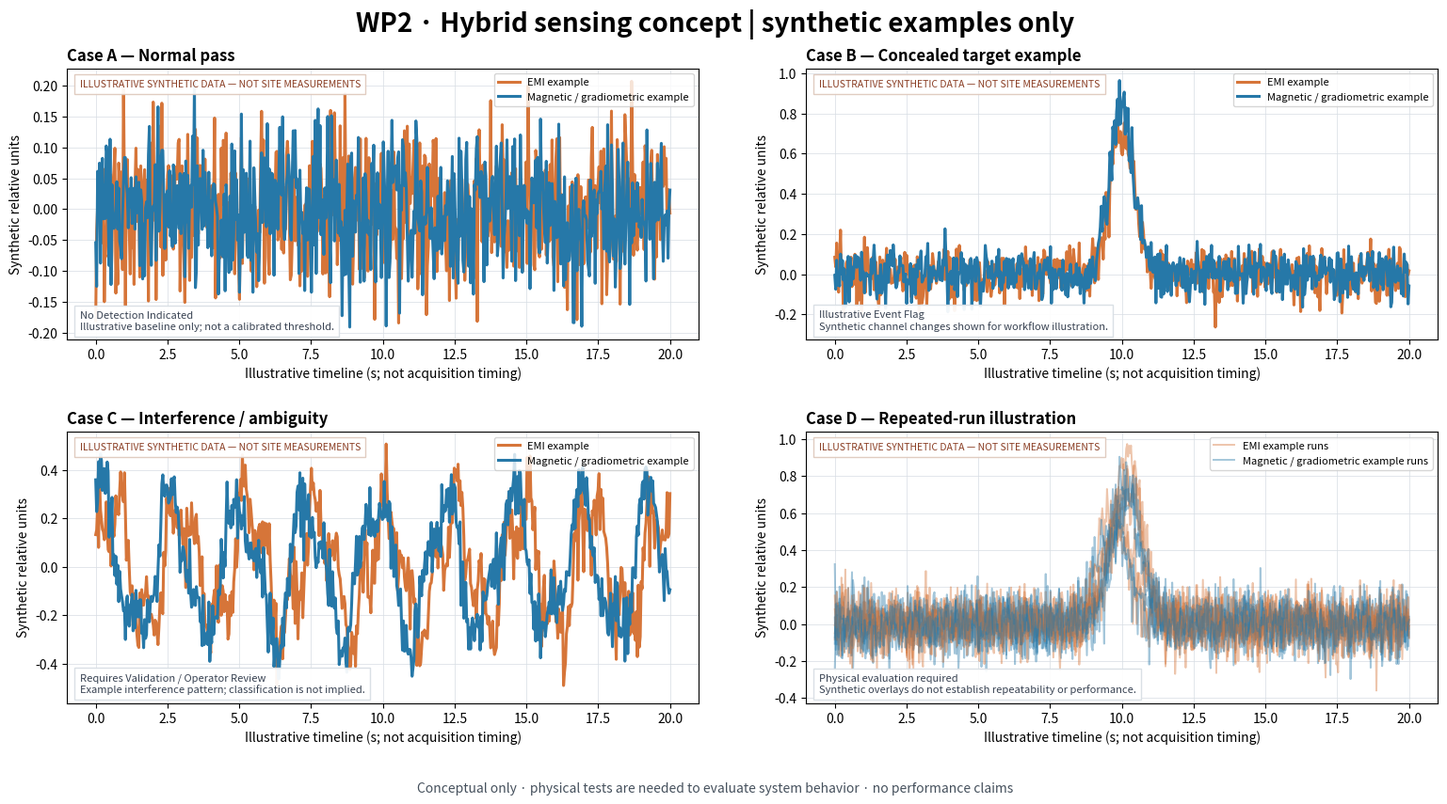
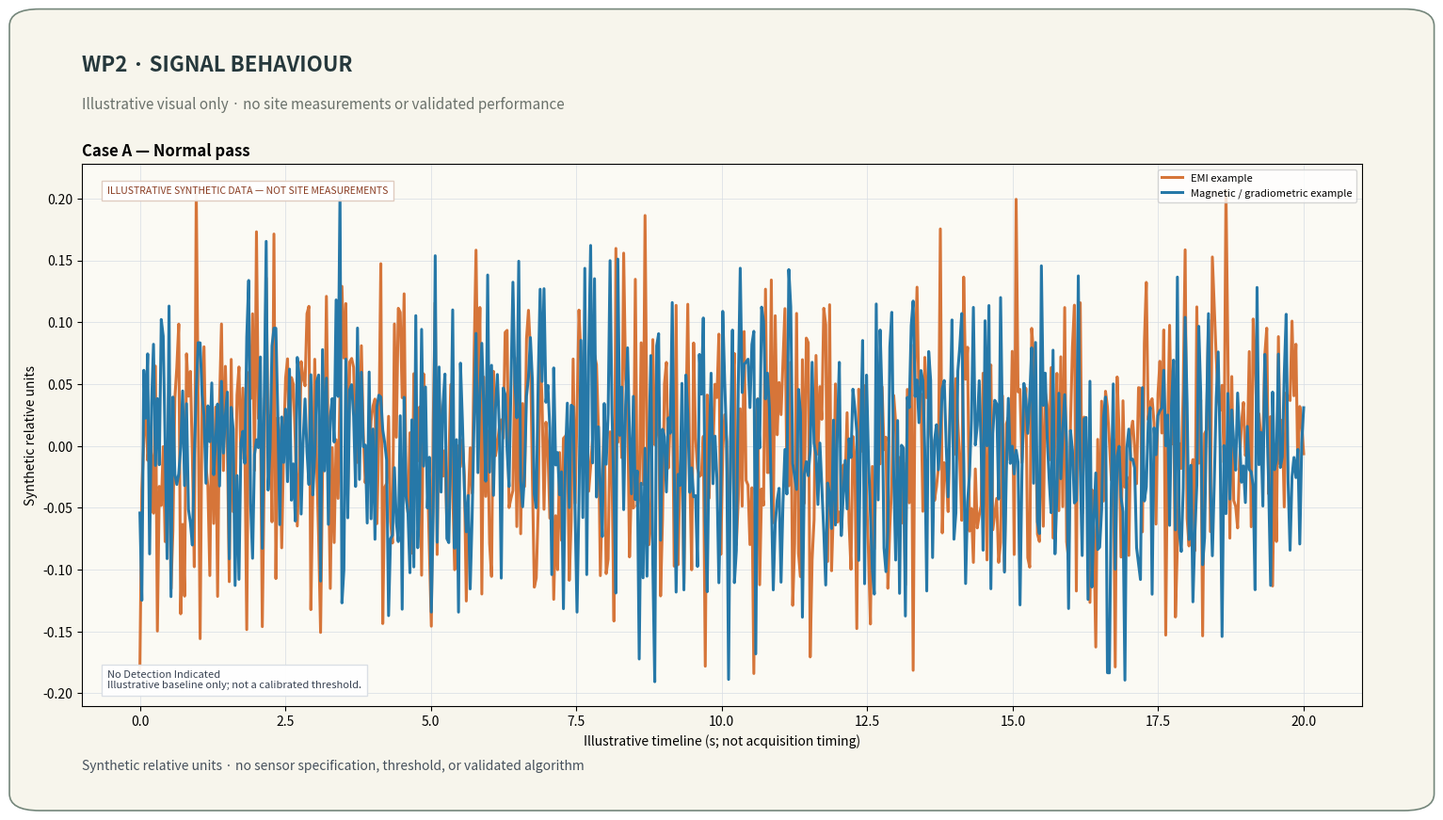
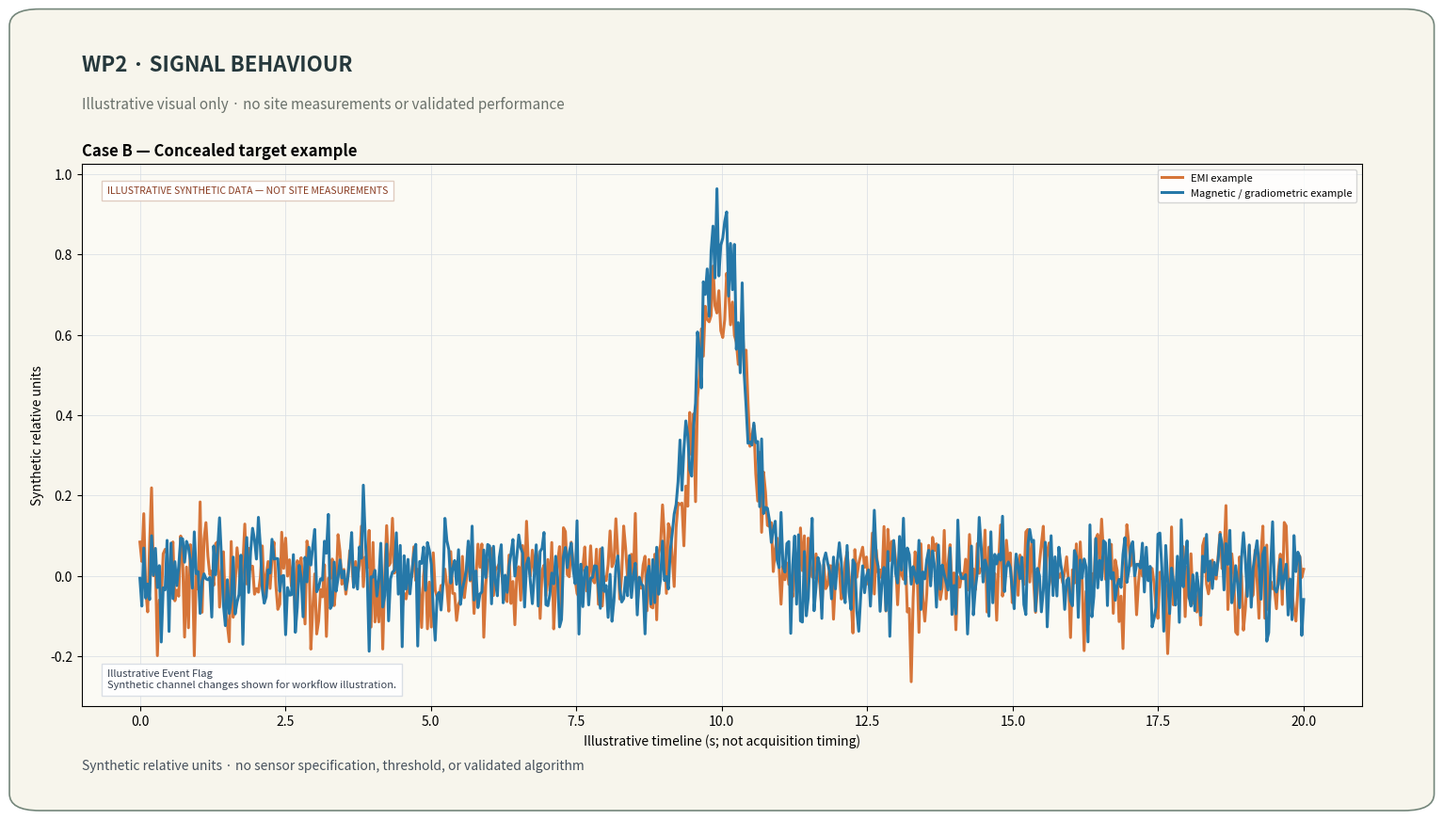
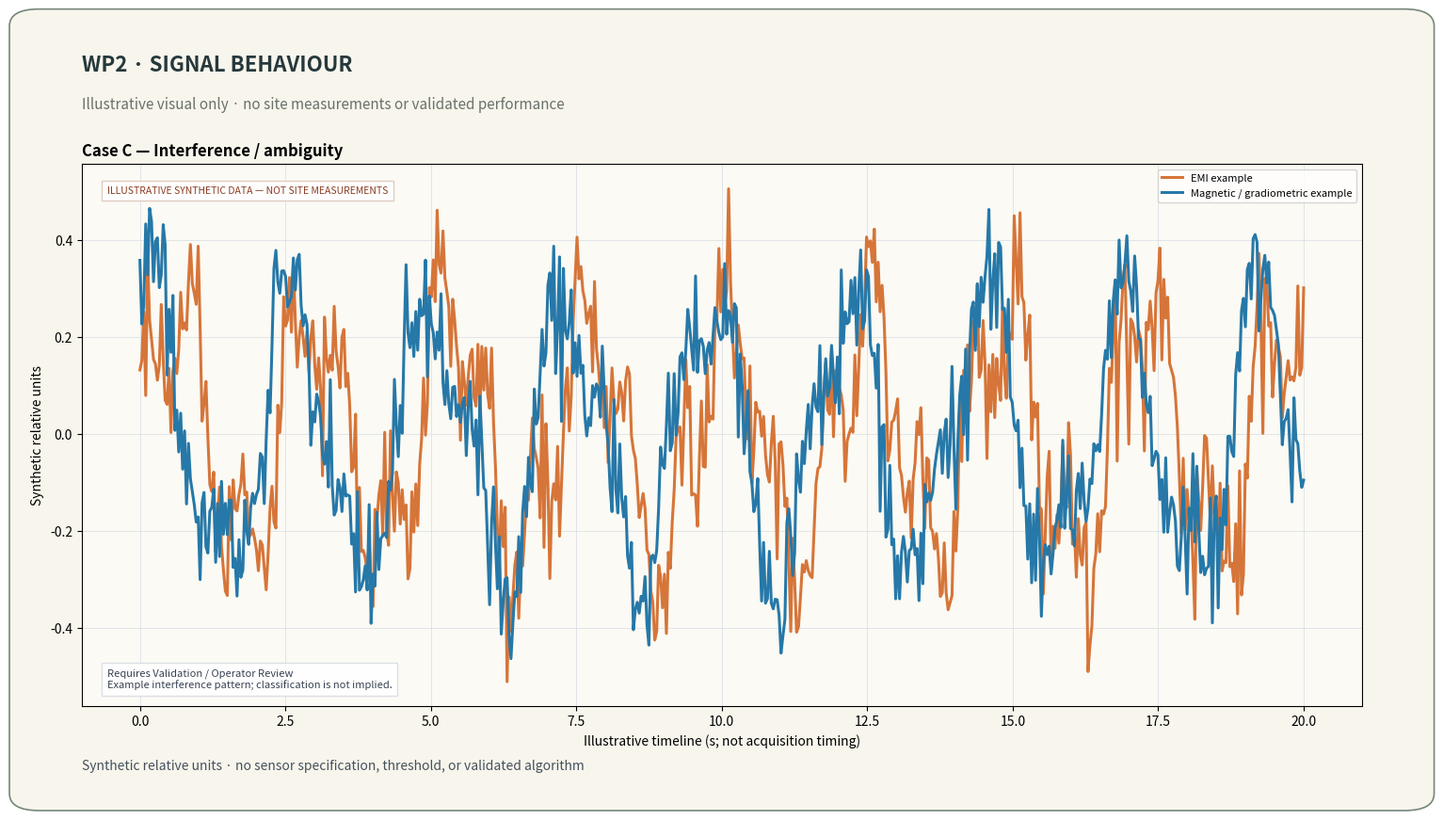
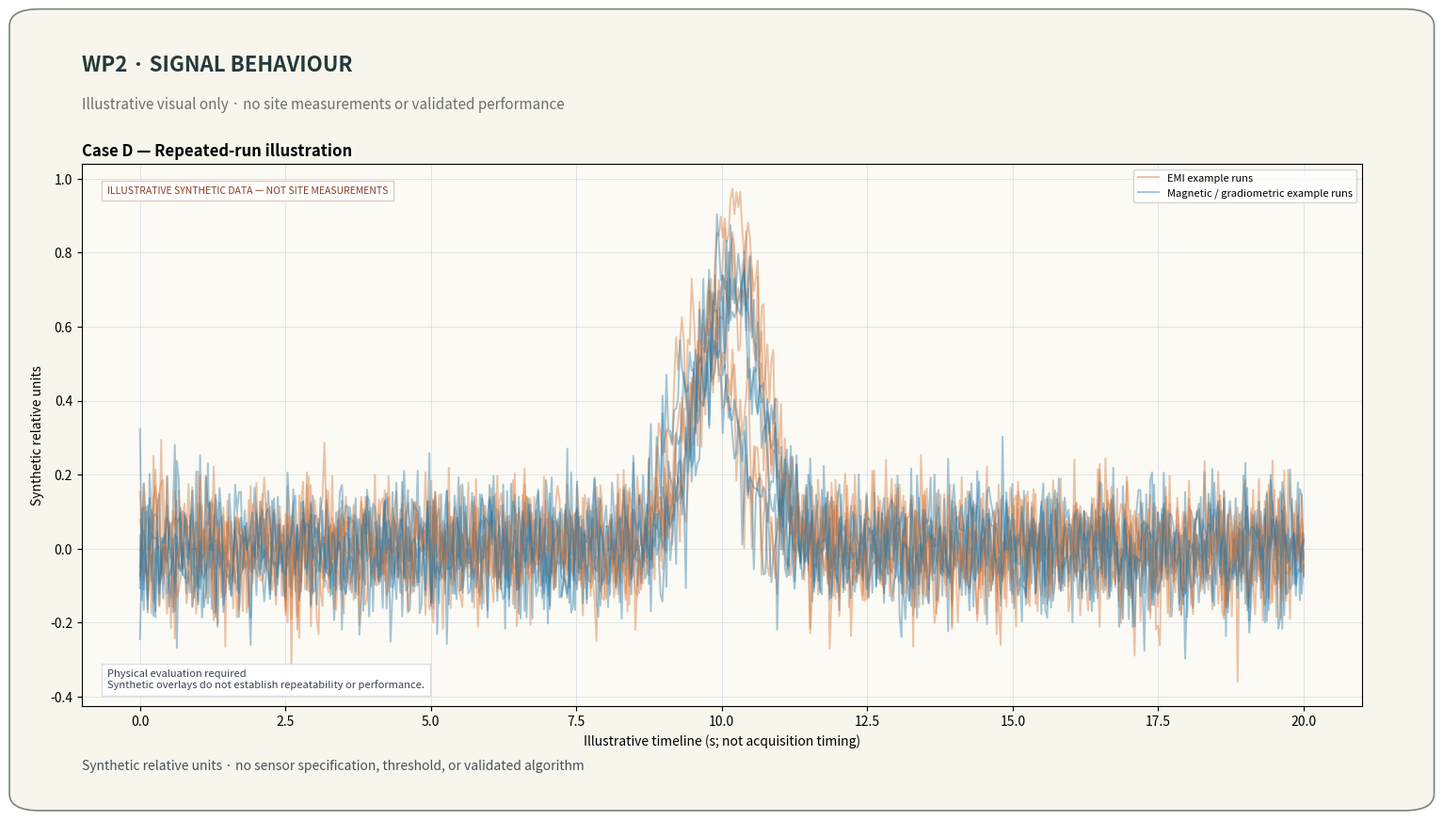
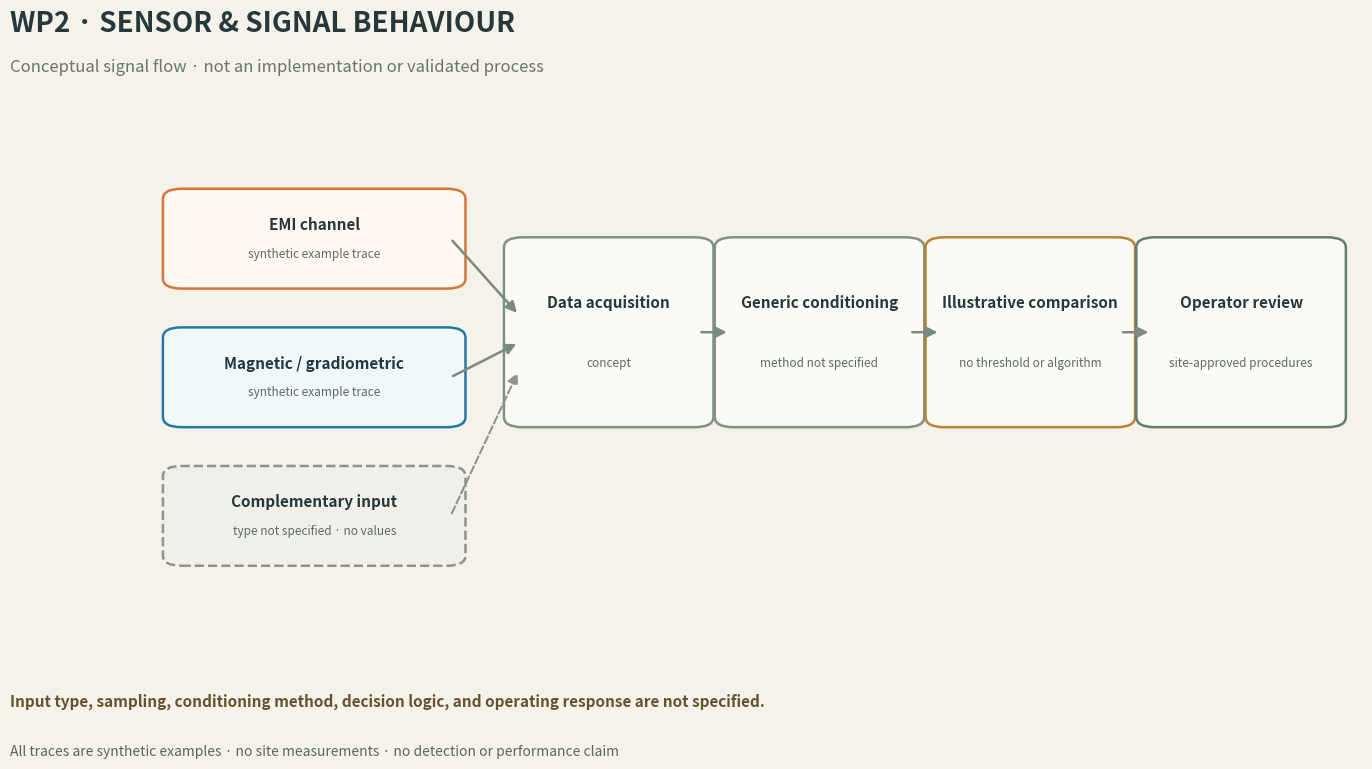

Here is the Python script that generated these plots, in order:
#!/usr/bin/env python3
"""Create conceptual, illustrative synthetic traces for Cases A–D.

These generated waveforms are examples for a technical presentation only.
They are not site measurements, a detector model, or evidence of performance.
"""

from __future__ import annotations

import argparse
import csv
import json
from pathlib import Path

import matplotlib

matplotlib.use("Agg")

import matplotlib.pyplot as plt
import numpy as np
from matplotlib.patches import FancyArrowPatch, FancyBboxPatch

SAMPLE_LABEL = "ILLUSTRATIVE SYNTHETIC DATA — NOT SITE MEASUREMENTS"
DEFAULT_OUTPUT_DIR = Path("generated-artifacts/wp2-signal-plots")
DEFAULT_SEED = 20261118

# These values are chosen only to make distinct explanatory shapes on a chart.
# They are not sensor specifications, calibration values, thresholds, or
# measured mine data.
ILLUSTRATIVE_TIME_START_SECONDS = 0.0
ILLUSTRATIVE_TIME_END_SECONDS = 20.0
ILLUSTRATIVE_SAMPLE_COUNT = 600
CASE_A_NOISE_STD = 0.07
CASE_B_CENTER_SECONDS = 10.0
CASE_B_SIGMA_SECONDS = 0.42
CASE_B_EMI_AMPLITUDE = 0.68
CASE_B_MAGNETIC_AMPLITUDE = 0.84
CASE_B_NOISE_STD = 0.07
CASE_C_EMI_AMPLITUDES = (0.24, 0.13)
CASE_C_EMI_RATES = (0.42, 1.2)
CASE_C_EMI_PHASES = (0.0, 0.8)
CASE_C_MAGNETIC_AMPLITUDES = (0.28, 0.09)
CASE_C_MAGNETIC_RATES = (0.42, 0.9)
CASE_C_MAGNETIC_PHASES = (0.9, 0.0)
CASE_C_NOISE_STD = 0.07
CASE_D_RUN_COUNT = 5
CASE_D_AMPLITUDE_RANGE = (0.45, 0.95)
CASE_D_SHIFT_STD_SECONDS = 0.22
CASE_D_SIGMA_SECONDS = 0.52
CASE_D_MAGNETIC_SCALE = 0.86
CASE_D_NOISE_STD = 0.09

ILLUSTRATIVE_PARAMETERS = {
    "units": "arbitrary synthetic relative units; not calibrated",
    "noise_distribution": "normal draws scaled by the listed illustrative standard deviations",
    "timeline": {
        "start_seconds": ILLUSTRATIVE_TIME_START_SECONDS,
        "end_seconds": ILLUSTRATIVE_TIME_END_SECONDS,
        "points": ILLUSTRATIVE_SAMPLE_COUNT,
        "note": "Illustrative display axis only; not a sensor sampling specification.",
    },
    "case_a": {"noise_std_relative_units": CASE_A_NOISE_STD},
    "case_b": {
        "center_seconds": CASE_B_CENTER_SECONDS,
        "shape_sigma_seconds": CASE_B_SIGMA_SECONDS,
        "emi_amplitude_relative_units": CASE_B_EMI_AMPLITUDE,
        "magnetic_amplitude_relative_units": CASE_B_MAGNETIC_AMPLITUDE,
        "noise_std_relative_units": CASE_B_NOISE_STD,
        "note": "Generic channel changes; not a physical target-response model.",
    },
    "case_c": {
        "emi_amplitudes_relative_units": CASE_C_EMI_AMPLITUDES,
        "emi_rates_per_illustrative_time_unit": CASE_C_EMI_RATES,
        "emi_phase_offsets_radians": CASE_C_EMI_PHASES,
        "magnetic_amplitudes_relative_units": CASE_C_MAGNETIC_AMPLITUDES,
        "magnetic_rates_per_illustrative_time_unit": CASE_C_MAGNETIC_RATES,
        "magnetic_phase_offsets_radians": CASE_C_MAGNETIC_PHASES,
        "noise_std_relative_units": CASE_C_NOISE_STD,
        "note": "Visual interference-like texture; not a modeled truck, ore, or EMI effect.",
    },
    "case_d": {
        "run_count": CASE_D_RUN_COUNT,
        "amplitude_range_relative_units": CASE_D_AMPLITUDE_RANGE,
        "time_shift_std_seconds": CASE_D_SHIFT_STD_SECONDS,
        "shape_sigma_seconds": CASE_D_SIGMA_SECONDS,
        "magnetic_scale": CASE_D_MAGNETIC_SCALE,
        "noise_std_relative_units": CASE_D_NOISE_STD,
        "note": "Independent synthetic overlays; not repeatability evidence.",
    },
}


def build_scenarios(seed: int) -> tuple[np.ndarray, list[dict[str, object]]]:
    """Return presentation-only examples using a reproducible random seed."""
    rng = np.random.default_rng(seed)
    time = np.linspace(
        ILLUSTRATIVE_TIME_START_SECONDS,
        ILLUSTRATIVE_TIME_END_SECONDS,
        ILLUSTRATIVE_SAMPLE_COUNT,
    )
    noise = lambda scale: rng.normal(0, scale, time.size)

    case_a = {
        "case": "A",
        "title": "Normal pass",
        "state": "No Detection Indicated",
        "description": "Illustrative baseline only; not a calibrated threshold.",
        "runs": [
            {
                "run": 1,
                "emi": noise(CASE_A_NOISE_STD),
                "magnetic": noise(CASE_A_NOISE_STD),
            }
        ],
    }

    event_shape = np.exp(
        -0.5 * ((time - CASE_B_CENTER_SECONDS) / CASE_B_SIGMA_SECONDS) ** 2
    )
    case_b = {
        "case": "B",
        "title": "Concealed target example",
        "state": "Illustrative Event Flag",
        "description": "Synthetic channel changes shown for workflow illustration.",
        "runs": [
            {
                "run": 1,
                "emi": CASE_B_EMI_AMPLITUDE * event_shape + noise(CASE_B_NOISE_STD),
                "magnetic": CASE_B_MAGNETIC_AMPLITUDE * event_shape
                + noise(CASE_B_NOISE_STD),
            }
        ],
    }

    interference_emi = CASE_C_EMI_AMPLITUDES[0] * np.sin(
        2 * np.pi * CASE_C_EMI_RATES[0] * time + CASE_C_EMI_PHASES[0]
    ) + CASE_C_EMI_AMPLITUDES[1] * np.sin(
        2 * np.pi * CASE_C_EMI_RATES[1] * time + CASE_C_EMI_PHASES[1]
    )
    interference_magnetic = (
        CASE_C_MAGNETIC_AMPLITUDES[0]
        * np.sin(
            2 * np.pi * CASE_C_MAGNETIC_RATES[0] * time
            + CASE_C_MAGNETIC_PHASES[0]
        )
        + CASE_C_MAGNETIC_AMPLITUDES[1]
        * np.sin(
            2 * np.pi * CASE_C_MAGNETIC_RATES[1] * time
            + CASE_C_MAGNETIC_PHASES[1]
        )
    )
    case_c = {
        "case": "C",
        "title": "Interference / ambiguity",
        "state": "Requires Validation / Operator Review",
        "description": "Example interference pattern; classification is not implied.",
        "runs": [
            {
                "run": 1,
                "emi": interference_emi + noise(CASE_C_NOISE_STD),
                "magnetic": interference_magnetic + noise(CASE_C_NOISE_STD),
            }
        ],
    }

    case_d_runs = []
    for run_number in range(1, CASE_D_RUN_COUNT + 1):
        amplitude = rng.uniform(*CASE_D_AMPLITUDE_RANGE)
        shift = rng.normal(0, CASE_D_SHIFT_STD_SECONDS)
        run_shape = np.exp(
            -0.5
            * (
                (time - (CASE_B_CENTER_SECONDS + shift))
                / CASE_D_SIGMA_SECONDS
            )
            ** 2
        )
        case_d_runs.append(
            {
                "run": run_number,
                "emi": amplitude * run_shape + noise(CASE_D_NOISE_STD),
                "magnetic": CASE_D_MAGNETIC_SCALE
                * amplitude
                * run_shape
                + noise(CASE_D_NOISE_STD),
            }
        )

    case_d = {
        "case": "D",
        "title": "Repeated-run illustration",
        "state": "Physical evaluation required",
        "description": "Synthetic overlays do not establish repeatability or performance.",
        "runs": case_d_runs,
    }
    return time, [case_a, case_b, case_c, case_d]


def save_csv(
    output_path: Path, time: np.ndarray, scenarios: list[dict[str, object]]
) -> None:
    fieldnames = [
        "case",
        "case_title",
        "run",
        "illustrative_state",
        "illustrative_time_seconds",
        "emi_synthetic_relative_units",
        "magnetic_synthetic_relative_units",
        "label",
    ]
    with output_path.open("w", newline="", encoding="utf-8") as file:
        writer = csv.DictWriter(file, fieldnames=fieldnames)
        writer.writeheader()
        for scenario in scenarios:
            for run in scenario["runs"]:
                emi = run["emi"]
                magnetic = run["magnetic"]
                for index, seconds in enumerate(time):
                    writer.writerow(
                        {
                            "case": scenario["case"],
                            "case_title": scenario["title"],
                            "run": run["run"],
                            "illustrative_state": scenario["state"],
                            "illustrative_time_seconds": f"{seconds:.4f}",
                            "emi_synthetic_relative_units": f"{emi[index]:.6f}",
                            "magnetic_synthetic_relative_units": f"{magnetic[index]:.6f}",
                            "label": SAMPLE_LABEL,
                        }
                    )


def save_assumptions(output_path: Path, seed: int) -> None:
    """Save the exact synthetic recipe and its non-engineering limits."""
    manifest = {
        "label": SAMPLE_LABEL,
        "seed": seed,
        "parameters": ILLUSTRATIVE_PARAMETERS,
        "limits": [
            "No site measurements or physical sensor response are represented.",
            "No sensor sampling specification, threshold, or processing algorithm is represented.",
            "No detection range, sensitivity, false-alarm rate, or repeatability result is claimed.",
            "Case D is a synthetic overlay, not a repeatability test.",
            "The complementary input is unspecified and has no generated numeric channel.",
        ],
    }
    output_path.write_text(
        json.dumps(manifest, indent=2, ensure_ascii=False) + "\n",
        encoding="utf-8",
    )


CHANNEL_COLORS = {"emi": "#d67539", "magnetic": "#2678a8"}
CASE_OVERLAY_NAMES = {
    "A": "case-A-normal-pass-overlay.png",
    "B": "case-B-concealed-target-overlay.png",
    "C": "case-C-interference-ambiguity-overlay.png",
    "D": "case-D-repeated-run-overlay.png",
}


def plot_scenario(ax, time: np.ndarray, scenario: dict[str, object]) -> None:
    runs = scenario["runs"]
    is_repeated = scenario["case"] == "D"
    for run in runs:
        alpha = 0.42 if is_repeated else 1
        width = 1.4 if is_repeated else 2.2
        ax.plot(
            time,
            run["emi"],
            color=CHANNEL_COLORS["emi"],
            alpha=alpha,
            lw=width,
            label="EMI example runs" if is_repeated and run["run"] == 1 else (
                "EMI example" if not is_repeated else None
            ),
        )
        ax.plot(
            time,
            run["magnetic"],
            color=CHANNEL_COLORS["magnetic"],
            alpha=alpha,
            lw=width,
            label=(
                "Magnetic / gradiometric example runs"
                if is_repeated and run["run"] == 1
                else "Magnetic / gradiometric example" if not is_repeated else None
            ),
        )

    ax.set_title(
        f"Case {scenario['case']} — {scenario['title']}",
        loc="left",
        weight="bold",
        fontsize=12,
    )
    ax.set_xlabel("Illustrative timeline (s; not acquisition timing)")
    ax.set_ylabel("Synthetic relative units")
    ax.grid(True, color="#d8dee4", linewidth=0.7, alpha=0.75)
    ax.legend(loc="upper right", frameon=True, fontsize=8)
    ax.text(
        0.02,
        0.96,
        SAMPLE_LABEL,
        transform=ax.transAxes,
        va="top",
        fontsize=7.5,
        color="#8a3d23",
        bbox={"facecolor": "white", "edgecolor": "#dfc9bd", "alpha": 0.94},
    )
    ax.text(
        0.02,
        0.03,
        f"{scenario['state']}\n{scenario['description']}",
        transform=ax.transAxes,
        va="bottom",
        fontsize=8,
        color="#374151",
        bbox={"facecolor": "white", "edgecolor": "#d8dee4", "alpha": 0.94},
    )


def save_figure(
    output_path: Path, time: np.ndarray, scenarios: list[dict[str, object]]
) -> None:
    fig, axes = plt.subplots(2, 2, figsize=(16, 9))
    fig.subplots_adjust(
        left=0.07,
        right=0.98,
        bottom=0.13,
        top=0.88,
        wspace=0.17,
        hspace=0.34,
    )
    fig.suptitle(
        "WP2 · Hybrid sensing concept | synthetic examples only",
        fontsize=20,
        fontweight="bold",
        y=0.95,
    )
    for ax, scenario in zip(axes.flat, scenarios, strict=True):
        plot_scenario(ax, time, scenario)

    fig.text(
        0.5,
        0.025,
        "Conceptual only · physical tests are needed to evaluate system behavior · no performance claims",
        ha="center",
        fontsize=10,
        color="#46515d",
    )
    fig.savefig(output_path, dpi=120, facecolor="white")
    plt.close(fig)


def save_case_overlays(
    output_dir: Path, time: np.ndarray, scenarios: list[dict[str, object]]
) -> None:
    """Create transparent 16:9 chart overlays for video-editing use."""
    for scenario in scenarios:
        fig = plt.figure(figsize=(16, 9), facecolor="none")
        fig.patch.set_alpha(0)
        fig.patches.append(
            FancyBboxPatch(
                (0.035, 0.035),
                0.93,
                0.93,
                transform=fig.transFigure,
                boxstyle="round,pad=0.008,rounding_size=0.02",
                linewidth=1.2,
                edgecolor=(0.40, 0.48, 0.43, 0.9),
                facecolor=(0.97, 0.96, 0.92, 0.97),
                zorder=0,
            )
        )
        ax = fig.add_axes(
            [0.075, 0.15, 0.85, 0.64],
            facecolor=(0.99, 0.985, 0.96, 0.98),
            zorder=1,
        )
        plot_scenario(ax, time, scenario)
        fig.text(
            0.075,
            0.90,
            "WP2 · SIGNAL BEHAVIOUR",
            color="#26383c",
            fontsize=16,
            weight="bold",
        )
        fig.text(
            0.075,
            0.855,
            "Illustrative visual only · no site measurements or validated performance",
            color="#6a716b",
            fontsize=11,
        )
        fig.text(
            0.075,
            0.075,
            "Synthetic relative units · no sensor specification, threshold, or validated algorithm",
            color="#46515d",
            fontsize=10,
        )
        output_path = output_dir / CASE_OVERLAY_NAMES[str(scenario["case"])]
        fig.savefig(output_path, dpi=120, transparent=False)
        plt.close(fig)


def add_flow_box(
    ax,
    x: float,
    y: float,
    width: float,
    height: float,
    title: str,
    detail: str,
    edge: str,
    *,
    dashed: bool = False,
    face: str = "#fbfaf6",
) -> None:
    box = FancyBboxPatch(
        (x, y),
        width,
        height,
        boxstyle="round,pad=0.012,rounding_size=0.015",
        linewidth=1.8,
        edgecolor=edge,
        facecolor=face,
        linestyle="--" if dashed else "-",
    )
    ax.add_patch(box)
    ax.text(
        x + width / 2,
        y + height * 0.67,
        title,
        ha="center",
        va="center",
        fontsize=11,
        weight="bold",
        color="#26383c",
        wrap=True,
    )
    ax.text(
        x + width / 2,
        y + height * 0.32,
        detail,
        ha="center",
        va="center",
        fontsize=8.5,
        color="#5d6b65",
        wrap=True,
    )


def save_signal_flow(svg_path: Path, png_path: Path) -> None:
    """Draw the conceptual channel-to-review path without implying an algorithm."""
    fig, ax = plt.subplots(figsize=(16, 9))
    fig.patch.set_facecolor("#f5f2e9")
    ax.set_facecolor("#f5f2e9")
    ax.set_xlim(0, 1)
    ax.set_ylim(0, 1)
    ax.axis("off")

    fig.text(
        0.055,
        0.91,
        "WP2 · SENSOR & SIGNAL BEHAVIOUR",
        fontsize=20,
        weight="bold",
        color="#26383c",
    )
    fig.text(
        0.055,
        0.865,
        "Conceptual signal flow · not an implementation or validated process",
        fontsize=12,
        color="#68756d",
    )

    add_flow_box(
        ax,
        0.045,
        0.68,
        0.22,
        0.12,
        "EMI channel",
        "synthetic example trace",
        CHANNEL_COLORS["emi"],
        face="#fff8f1",
    )
    add_flow_box(
        ax,
        0.045,
        0.48,
        0.22,
        0.12,
        "Magnetic / gradiometric",
        "synthetic example trace",
        CHANNEL_COLORS["magnetic"],
        face="#f1f8fb",
    )
    add_flow_box(
        ax,
        0.045,
        0.28,
        0.22,
        0.12,
        "Complementary input",
        "type not specified · no values",
        "#8d948c",
        dashed=True,
        face="#f0efe9",
    )

    nodes = [
        (0.32, "Data acquisition", "concept"),
        (0.49, "Generic conditioning", "method not specified"),
        (0.66, "Illustrative comparison", "no threshold or algorithm"),
        (0.83, "Operator review", "site-approved procedures"),
    ]
    node_width = 0.145
    node_y = 0.48
    node_height = 0.25
    node_colors = ["#809185", "#809185", "#b98334", "#627e6e"]
    for (x, title, detail), color in zip(nodes, node_colors, strict=True):
        add_flow_box(
            ax,
            x,
            node_y,
            node_width,
            node_height,
            title,
            detail,
            color,
        )

    arrow_style = dict(arrowstyle="-|>", mutation_scale=16, linewidth=1.8, color="#7c8980")
    for start, end in [
        ((0.265, 0.74), (0.32, 0.63)),
        ((0.265, 0.54), (0.32, 0.59)),
        ((0.465, 0.605), (0.49, 0.605)),
        ((0.635, 0.605), (0.66, 0.605)),
        ((0.805, 0.605), (0.83, 0.605)),
    ]:
        ax.add_patch(FancyArrowPatch(start, end, **arrow_style))

    ax.add_patch(
        FancyArrowPatch(
            (0.265, 0.34),
            (0.32, 0.55),
            arrowstyle="-|>",
            mutation_scale=16,
            linewidth=1.5,
            linestyle="--",
            color="#8d948c",
        )
    )
    fig.text(
        0.055,
        0.16,
        "Input type, sampling, conditioning method, decision logic, and operating response are not specified.",
        fontsize=11,
        color="#65532f",
        weight="bold",
    )
    fig.text(
        0.055,
        0.105,
        "All traces are synthetic examples · no site measurements · no detection or performance claim",
        fontsize=10,
        color="#59675f",
    )
    fig.savefig(svg_path, facecolor=fig.get_facecolor())
    fig.savefig(png_path, dpi=120, facecolor=fig.get_facecolor())
    plt.close(fig)


def save_signal_flow_animation(output_path: Path) -> None:
    """Write a self-contained animated SVG of the conceptual WP2 signal path."""
    output_path.write_text(
        """<svg xmlns="http://www.w3.org/2000/svg" viewBox="0 0 1600 900" role="img" aria-labelledby="title description">
  <title id="title">WP2 conceptual signal behaviour animation</title>
  <desc id="description">Illustrative EMI and magnetic or gradiometric example channels, plus an unspecified complementary input, move through conceptual data acquisition, generic conditioning, illustrative comparison, and operator review. No sensor implementation or performance is represented.</desc>
  <defs>
    <marker id="arrow" markerWidth="10" markerHeight="10" refX="8" refY="5" orient="auto"><path d="M0 0L10 5 0 10z" fill="#829087"/></marker>
    <style>
      text { font-family: Arial, Helvetica, sans-serif; fill: #26383c; }
      .mono { font-family: "Courier New", monospace; letter-spacing: 1.2px; }
      .node { fill: #fbfaf6; stroke: #819084; stroke-width: 3; }
      .path { fill: none; stroke: #87938a; stroke-width: 3; marker-end: url(#arrow); }
      .moving { filter: drop-shadow(0 0 5px currentColor); }
      @media (prefers-reduced-motion: reduce) {
        .moving { display: none; }
      }
    </style>
  </defs>
  <rect width="1600" height="900" fill="#f5f2e9"/>
  <text x="58" y="62" font-size="22" font-weight="700" class="mono">WP2 · SENSOR &amp; SIGNAL BEHAVIOUR</text>
  <text x="58" y="96" font-size="17" fill="#68756d">Conceptual signal flow · not an implementation or validated process</text>
  <rect x="58" y="120" width="1484" height="54" rx="8" fill="#f8ecd5" stroke="#d5be91" stroke-width="2"/>
  <text x="80" y="154" font-size="16" font-weight="700" fill="#7d5c25">ILLUSTRATIVE SYNTHETIC DATA — NOT SITE MEASUREMENTS</text>
  <text x="1520" y="154" text-anchor="end" font-size="13" fill="#775f36">No performance claims</text>

  <rect x="58" y="245" width="270" height="288" rx="12" fill="#fbfaf6" stroke="#8d9a90" stroke-width="3"/>
  <text x="82" y="282" font-size="14" font-weight="700" class="mono">01 · HYBRID CHANNELS</text>
  <rect x="78" y="308" width="230" height="55" rx="7" fill="#fff8f1" stroke="#d67539" stroke-width="2"/>
  <text x="94" y="333" font-size="16" font-weight="700" fill="#a65225">EMI</text>
  <text x="94" y="352" font-size="12" fill="#715c4a">synthetic example trace</text>
  <rect x="78" y="377" width="230" height="65" rx="7" fill="#f1f8fb" stroke="#2678a8" stroke-width="2"/>
  <text x="94" y="402" font-size="14" font-weight="700" fill="#236c92">MAGNETIC / GRADIOMETRIC</text>
  <text x="94" y="424" font-size="12" fill="#587180">synthetic example trace</text>
  <rect x="78" y="456" width="230" height="55" rx="7" fill="#f0efe9" stroke="#8d948c" stroke-width="2" stroke-dasharray="7 5"/>
  <text x="94" y="480" font-size="14" font-weight="700" fill="#646d66">COMPLEMENTARY INPUT</text>
  <text x="94" y="499" font-size="11" fill="#6e746e">type unspecified · no values</text>

  <rect class="node" x="380" y="309" width="220" height="164" rx="12"/>
  <text x="490" y="356" text-anchor="middle" font-size="15" font-weight="700" class="mono">02</text>
  <text x="490" y="389" text-anchor="middle" font-size="20" font-weight="700">Data acquisition</text>
  <text x="490" y="423" text-anchor="middle" font-size="13" fill="#68756d">conceptual stage</text>
  <rect class="node" x="670" y="309" width="220" height="164" rx="12"/>
  <text x="780" y="356" text-anchor="middle" font-size="15" font-weight="700" class="mono">03</text>
  <text x="780" y="388" text-anchor="middle" font-size="18" font-weight="700">Generic signal</text>
  <text x="780" y="412" text-anchor="middle" font-size="18" font-weight="700">conditioning</text>
  <text x="780" y="444" text-anchor="middle" font-size="12" fill="#68756d">method unspecified</text>
  <rect class="node" x="960" y="309" width="245" height="164" rx="12" stroke="#b98334"/>
  <text x="1082" y="356" text-anchor="middle" font-size="15" font-weight="700" class="mono">04</text>
  <text x="1082" y="388" text-anchor="middle" font-size="18" font-weight="700">Illustrative comparison</text>
  <text x="1082" y="417" text-anchor="middle" font-size="14" fill="#775f36">example event flag</text>
  <text x="1082" y="445" text-anchor="middle" font-size="12" fill="#68756d">no threshold or algorithm</text>
  <rect class="node" x="1275" y="309" width="245" height="164" rx="12" stroke="#627e6e"/>
  <text x="1397" y="356" text-anchor="middle" font-size="15" font-weight="700" class="mono">05</text>
  <text x="1397" y="390" text-anchor="middle" font-size="19" font-weight="700">Operator review</text>
  <text x="1397" y="423" text-anchor="middle" font-size="13" fill="#68756d">site-approved procedures</text>

  <path id="link-emi" class="path" d="M308 335 C340 335 347 355 380 355"/>
  <path id="link-mag" class="path" d="M308 408 C340 408 347 387 380 387"/>
  <path id="link-complementary" class="path" d="M308 483 C340 483 347 421 380 421"/>
  <path id="link-acquisition-conditioning" class="path" d="M600 391H670"/>
  <path id="link-conditioning-comparison" class="path" d="M890 391H960"/>
  <path id="link-comparison-review" class="path" d="M1205 391H1275"/>
  <circle class="moving" r="7" fill="#d67539"><animateMotion dur="1.4s" repeatCount="indefinite"><mpath href="#link-emi"/></animateMotion></circle>
  <circle class="moving" r="7" fill="#2678a8"><animateMotion dur="1.6s" repeatCount="indefinite" begin=".35s"><mpath href="#link-mag"/></animateMotion></circle>
  <circle class="moving" r="6" fill="#8d948c"><animateMotion dur="1.8s" repeatCount="indefinite" begin=".7s"><mpath href="#link-complementary"/></animateMotion></circle>
  <circle class="moving" r="6" fill="#d67539"><animateMotion dur="1.1s" repeatCount="indefinite" begin=".4s"><mpath href="#link-acquisition-conditioning"/></animateMotion></circle>
  <circle class="moving" r="6" fill="#2678a8"><animateMotion dur="1.1s" repeatCount="indefinite" begin=".9s"><mpath href="#link-conditioning-comparison"/></animateMotion></circle>
  <circle class="moving" r="6" fill="#b98334"><animateMotion dur="1.1s" repeatCount="indefinite" begin="1.4s"><mpath href="#link-comparison-review"/></animateMotion></circle>

  <text x="58" y="587" font-size="14" font-weight="700" fill="#65532f">Input type, sample timing, conditioning method, decision logic, and operating response are not specified.</text>
  <text x="58" y="620" font-size="13" fill="#59675f">Animation shows information flow only; it does not simulate physical sensor behavior or control equipment.</text>

  <text x="58" y="679" font-size="13" font-weight="700" class="mono">FOUR PRESENTATION EXAMPLES</text>
  <g font-size="13">
    <rect x="58" y="699" width="350" height="111" rx="9" fill="#eef4ee" stroke="#9db5a5" stroke-width="2"/>
    <text x="78" y="729" font-weight="700" fill="#4e7564">A · NORMAL PASS</text>
    <text x="78" y="758">“No Detection Indicated”</text>
    <text x="78" y="785" font-size="11" fill="#65756a">Illustrative baseline only</text>
    <rect x="428" y="699" width="350" height="111" rx="9" fill="#f7f0e1" stroke="#d1b475" stroke-width="2"/>
    <text x="448" y="729" font-weight="700" fill="#9a6923">B · CONCEALED-TARGET EXAMPLE</text>
    <text x="448" y="758">“Illustrative Event Flag”</text>
    <text x="448" y="785" font-size="11" fill="#786744">No target outline or location modeled</text>
    <rect x="798" y="699" width="350" height="111" rx="9" fill="#f7eee9" stroke="#d2aa9b" stroke-width="2"/>
    <text x="818" y="729" font-weight="700" fill="#a65e47">C · INTERFERENCE / AMBIGUITY</text>
    <text x="818" y="758">“Requires Validation / Operator Review”</text>
    <text x="818" y="785" font-size="11" fill="#786c65">No guaranteed classification implied</text>
    <rect x="1168" y="699" width="374" height="111" rx="9" fill="#edf2f4" stroke="#a7bac4" stroke-width="2"/>
    <text x="1188" y="729" font-weight="700" fill="#526f85">D · FIVE REPEATED RUNS</text>
    <text x="1188" y="758">“Physical evaluation required”</text>
    <text x="1188" y="785" font-size="11" fill="#62717a">Not repeatability evidence</text>
  </g>
  <text x="58" y="849" font-size="12" fill="#68756d" class="mono">SYNTHETIC EXAMPLES ONLY · ARBITRARY RELATIVE UNITS · NOT SITE DATA OR VALIDATION EVIDENCE</text>
</svg>
""",
        encoding="utf-8",
    )


def main() -> None:
    parser = argparse.ArgumentParser(
        description="Generate clearly labeled synthetic EMI and magnetic examples."
    )
    parser.add_argument(
        "--output-dir",
        type=Path,
        default=DEFAULT_OUTPUT_DIR,
        help=f"Output folder (default: {DEFAULT_OUTPUT_DIR})",
    )
    parser.add_argument(
        "--seed",
        type=int,
        default=DEFAULT_SEED,
        help="Random seed for reproducible illustrative traces.",
    )
    args = parser.parse_args()

    args.output_dir.mkdir(parents=True, exist_ok=True)
    time, scenarios = build_scenarios(args.seed)
    figure_path = args.output_dir / "signal-cases-A-D.png"
    csv_path = args.output_dir / "signal-cases-A-D.csv"
    assumptions_path = args.output_dir / "signal-generation-assumptions.json"
    flow_svg_path = args.output_dir / "signal-conditioning-flow.svg"
    flow_png_path = args.output_dir / "signal-conditioning-flow.png"
    animation_path = args.output_dir / "signal-conditioning-animation.svg"
    save_figure(figure_path, time, scenarios)
    save_case_overlays(args.output_dir, time, scenarios)
    save_csv(csv_path, time, scenarios)
    save_assumptions(assumptions_path, args.seed)
    save_signal_flow(flow_svg_path, flow_png_path)
    save_signal_flow_animation(animation_path)
    print(f"Generated illustrative figure: {figure_path}")
    print(f"Generated illustrative samples: {csv_path}")
    print(f"Generated video-ready case overlays: {len(scenarios)}")
    print(f"Generated conceptual signal flow: {flow_svg_path} and {flow_png_path}")
    print(f"Generated animated conceptual signal flow: {animation_path}")
    print(f"Saved synthetic parameter manifest: {assumptions_path}")
    print("No site measurements or validated performance claims are represented.")


if __name__ == "__main__":
    main()
